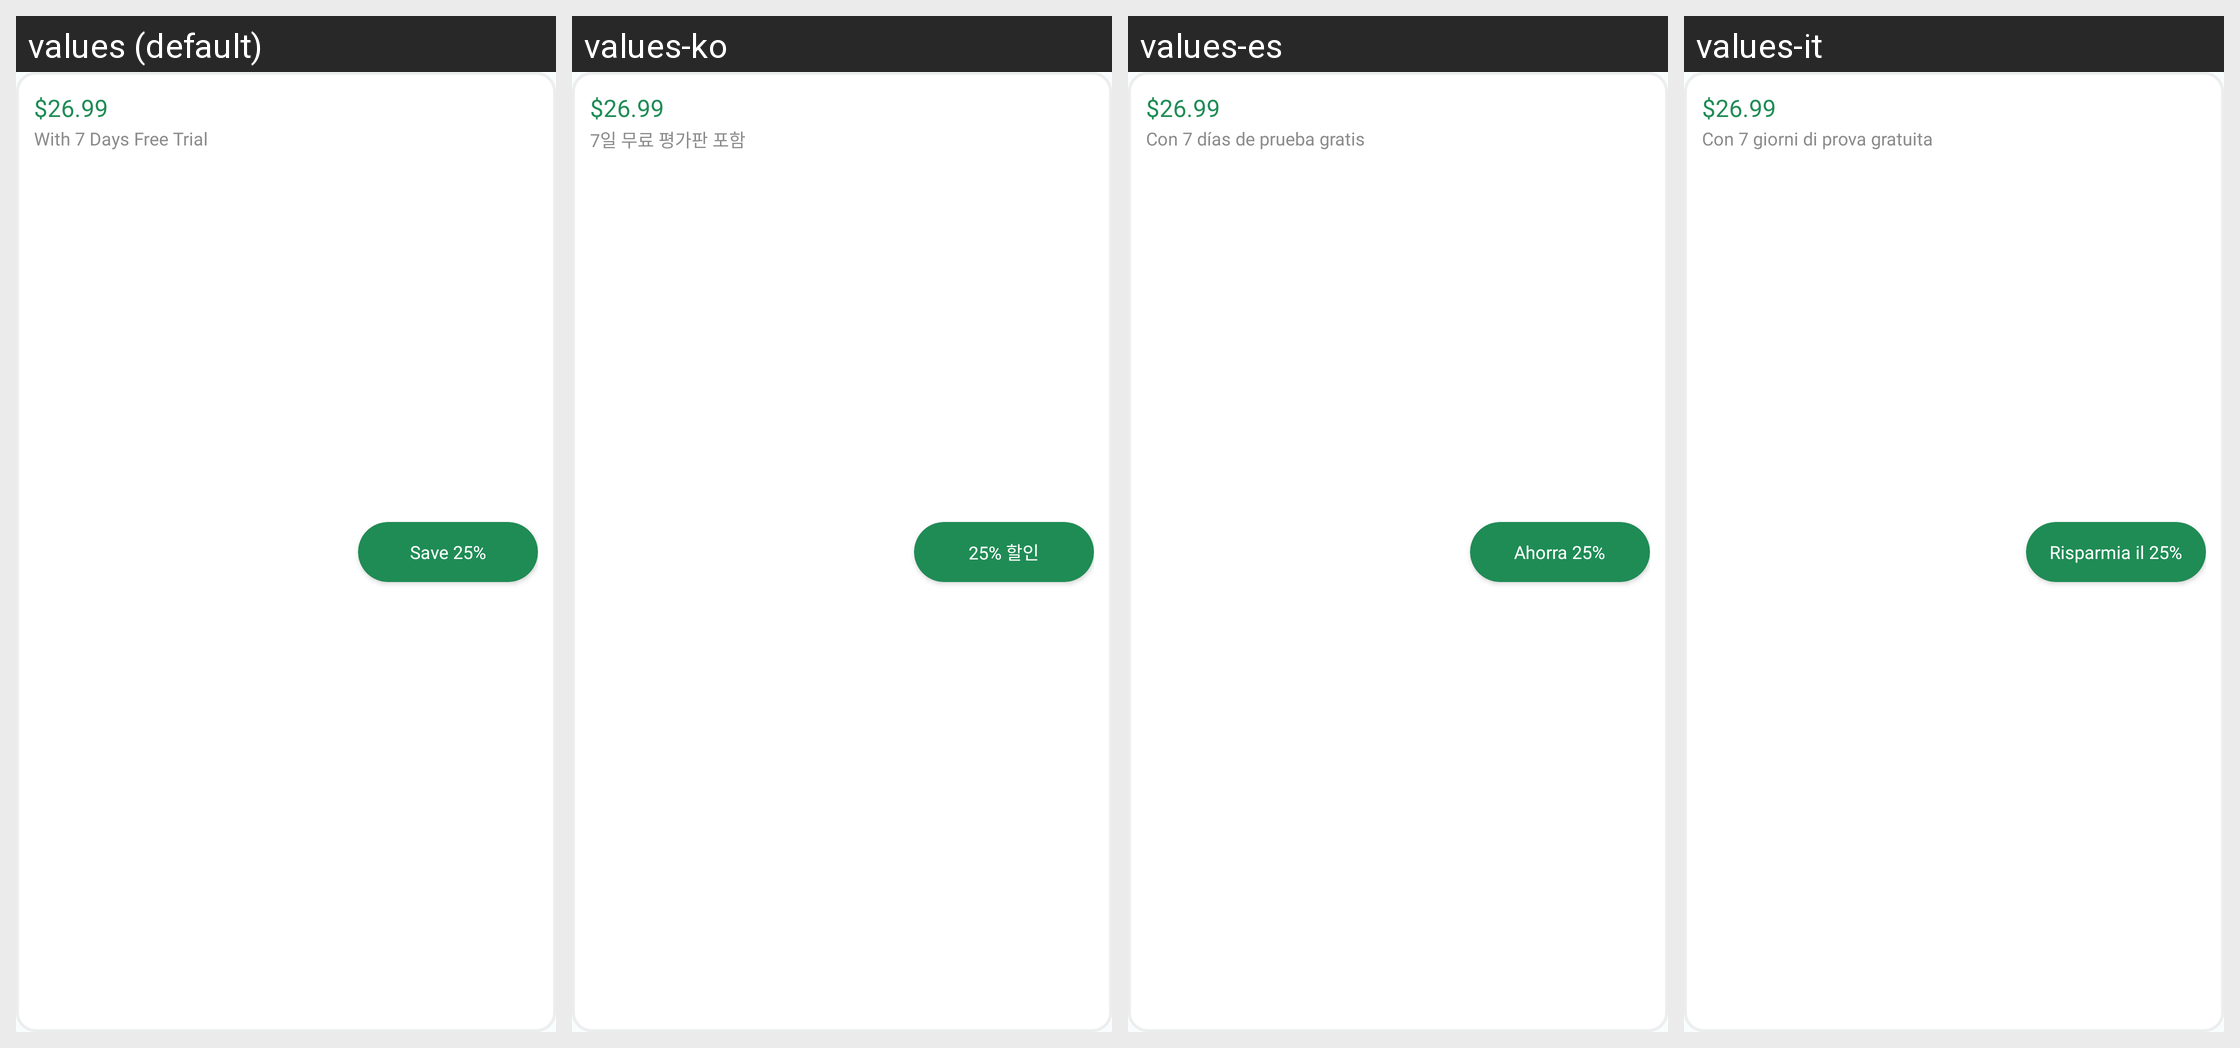

Here is an Android app screen in its default locale and in the app's own translations. Write out the translated-string differences for the strings that appear on this screen.
Android screen res/layout/package_cell.xml rendered under 4 locales, left to right: values (default), values-ko, values-es, values-it. Device: Nexus 5 (rendered at 1080×1920; each locale shown at half size, 540×960, under a caption strip naming it); theme Theme.MoneyTracker.
Other locales in the repository, not shown: values-de, values-fr, values-id, values-in, values-ja, values-km, values-nl, values-no, values-pt-rBR, values-sv, values-th, values-tr, values-vi, values-zh-rCN, values-zh-rTW.
Strings drawn on this screen, with the default value and each locale's value (text and hints the layout hard-codes, and strings that could not be matched under every locale, appear in the picture but are not listed):

yearly_price
  values: $26.99
  values-ko: $26.99  [not translated; the default value is used]
  values-es: $26.99  [not translated; the default value is used]
  values-it: $26.99  [not translated; the default value is used]

with_seven_days_of_free_trial
  values: With 7 Days Free Trial
  values-ko: 7일 무료 평가판 포함
  values-es: Con 7 días de prueba gratis
  values-it: Con 7 giorni di prova gratuita

save_twenty_five_percentage
  values: Save 25%
  values-ko: 25% 할인
  values-es: Ahorra 25%
  values-it: Risparmia il 25%
